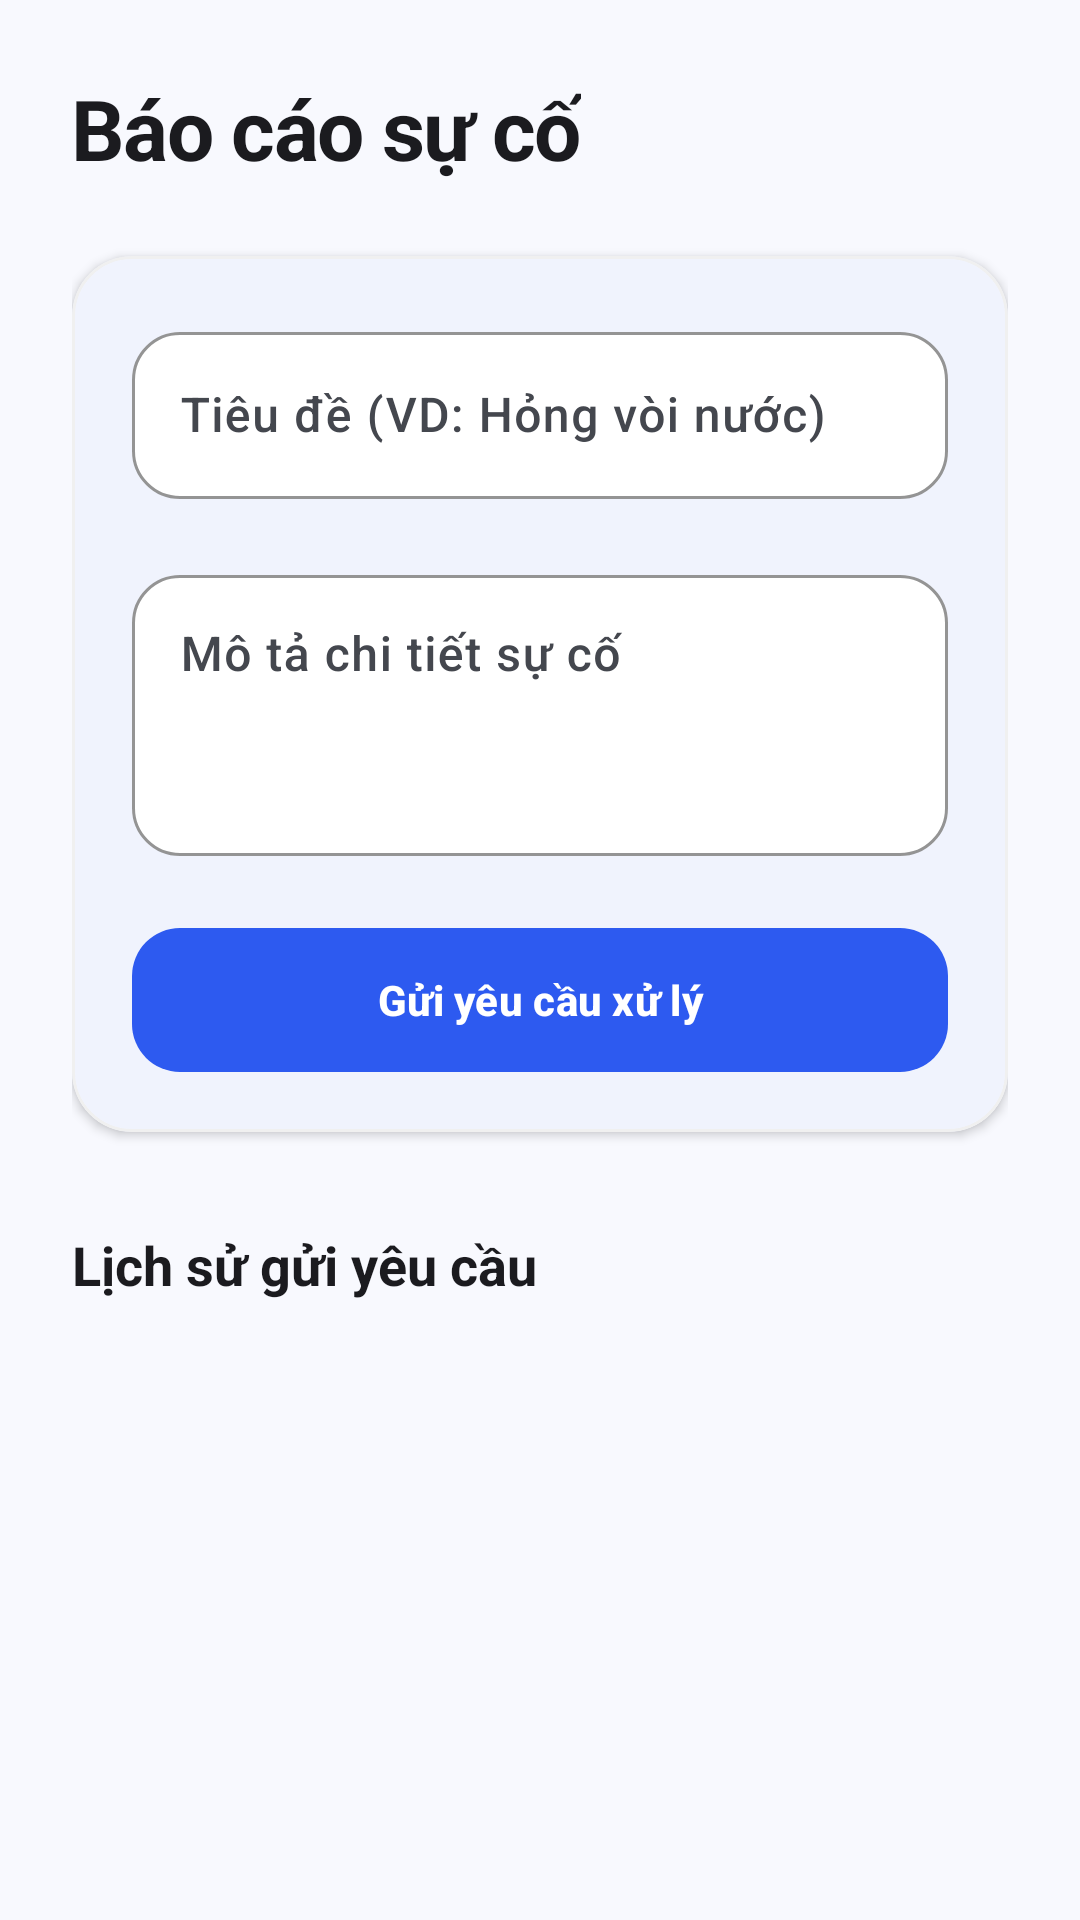

Write the Android layout XML for this screen, with the resource values it uses.
<!-- AndroidManifest.xml: application theme Theme.Quanlytro -->
<!-- res/layout/fragment_tenant_issue.xml -->
<?xml version="1.0" encoding="utf-8"?>
<LinearLayout xmlns:android="http://schemas.android.com/apk/res/android"
    xmlns:app="http://schemas.android.com/apk/res-auto"
    android:layout_width="match_parent"
    android:layout_height="match_parent"
    android:orientation="vertical"
    android:padding="24dp"
    android:background="@color/background">

    <TextView
        android:layout_width="wrap_content"
        android:layout_height="wrap_content"
        android:text="Báo cáo sự cố"
        style="@style/TextAppearance.App.Header"
        android:layout_marginBottom="24dp" />

    <com.google.android.material.card.MaterialCardView
        android:layout_width="match_parent"
        android:layout_height="wrap_content"
        style="@style/Widget.App.CardView"
        app:cardElevation="2dp">

        <LinearLayout
            android:layout_width="match_parent"
            android:layout_height="wrap_content"
            android:orientation="vertical"
            android:padding="20dp">

            <com.google.android.material.textfield.TextInputLayout
                android:layout_width="match_parent"
                android:layout_height="wrap_content"
                android:hint="Tiêu đề (VD: Hỏng vòi nước)"
                style="@style/Widget.App.TextInputLayout"
                android:layout_marginBottom="12dp">
                <com.google.android.material.textfield.TextInputEditText
                    android:id="@+id/edt_issue_title"
                    android:layout_width="match_parent"
                    android:layout_height="wrap_content"
                    android:fontFamily="sans-serif-medium" />
            </com.google.android.material.textfield.TextInputLayout>

            <com.google.android.material.textfield.TextInputLayout
                android:layout_width="match_parent"
                android:layout_height="wrap_content"
                android:hint="Mô tả chi tiết sự cố"
                style="@style/Widget.App.TextInputLayout"
                android:layout_marginBottom="16dp">
                <com.google.android.material.textfield.TextInputEditText
                    android:id="@+id/edt_issue_desc"
                    android:layout_width="match_parent"
                    android:layout_height="wrap_content"
                    android:gravity="top"
                    android:lines="3"
                    android:fontFamily="sans-serif-medium" />
            </com.google.android.material.textfield.TextInputLayout>

            <com.google.android.material.button.MaterialButton
                android:id="@+id/btn_send_issue"
                android:layout_width="match_parent"
                android:layout_height="wrap_content"
                style="@style/Widget.App.Button.Primary"
                android:text="Gửi yêu cầu xử lý" />

        </LinearLayout>
    </com.google.android.material.card.MaterialCardView>

    <TextView
        android:layout_width="wrap_content"
        android:layout_height="wrap_content"
        android:text="Lịch sử gửi yêu cầu"
        android:textStyle="bold"
        android:textSize="18sp"
        android:textColor="@color/on_background"
        android:layout_marginTop="32dp"
        android:layout_marginBottom="16dp" />

    <androidx.recyclerview.widget.RecyclerView
        android:id="@+id/rv_issue_history"
        android:layout_width="match_parent"
        android:layout_height="0dp"
        android:layout_weight="1"
        android:clipToPadding="false"
        android:paddingBottom="16dp" />

</LinearLayout>
<!-- resources referenced by this layout -->
<resources>
  <color name="background">#F8F9FE</color>
  <color name="on_background">#1B1B1F</color>
  <style name="TextAppearance.App.Header" parent="TextAppearance.Material3.HeadlineMedium">
          <item name="android:textColor">@color/on_background</item>
          <item name="android:textStyle">bold</item>
          <item name="android:letterSpacing">-0.02</item>
      </style>
  <style name="Widget.App.Button.Primary" parent="Widget.Material3.Button">
          <item name="backgroundTint">@color/primary</item>
          <item name="android:textColor">@color/on_primary</item>
          <item name="android:insetTop">0dp</item>
          <item name="android:insetBottom">0dp</item>
          <item name="cornerRadius">16dp</item>
          <item name="android:paddingVertical">12dp</item>
          <item name="android:textAllCaps">false</item>
          <item name="android:textStyle">bold</item>
      </style>
  <style name="Widget.App.CardView" parent="Widget.Material3.CardView.Elevated">
          <item name="cardBackgroundColor">@color/surface</item>
          <item name="cardCornerRadius">20dp</item>
          <item name="cardElevation">0dp</item>
          <item name="strokeColor">@color/divider</item>
          <item name="strokeWidth">1dp</item>
      </style>
  <style name="Widget.App.TextInputLayout" parent="Widget.Material3.TextInputLayout.OutlinedBox">
          <item name="boxCornerRadiusTopStart">16dp</item>
          <item name="boxCornerRadiusTopEnd">16dp</item>
          <item name="boxCornerRadiusBottomStart">16dp</item>
          <item name="boxCornerRadiusBottomEnd">16dp</item>
          <item name="boxStrokeColor">@color/primary</item>
          <item name="boxBackgroundColor">@color/surface</item>
          <item name="hintTextColor">@color/primary</item>
          <item name="android:paddingBottom">8dp</item>
      </style>
  <style name="Theme.Quanlytro" parent="Base.Theme.Quanlytro" />
  <color name="primary">#2D5AF0</color>
  <color name="on_primary">#FFFFFF</color>
  <color name="surface">#FFFFFF</color>
  <color name="divider">#F0F0F0</color>
  <color name="primary_dark">#1A3ABF</color>
  <color name="primary_container">#D9E2FF</color>
  <color name="on_primary_container">#001945</color>
  <color name="secondary">#535F70</color>
  <color name="secondary_container">#D7E3F7</color>
  <color name="on_secondary">#FFFFFF</color>
  <color name="on_secondary_container">#101C2B</color>
  <color name="tertiary">#6B528D</color>
  <color name="tertiary_container">#EDDCFF</color>
  <color name="surface_variant">#E1E2EC</color>
  <color name="on_surface">#1B1B1F</color>
  <color name="on_surface_variant">#44474E</color>
  <color name="unpaid">#FF5252</color>
  <color name="unpaid_bg">#FFF0F0</color>
</resources>
